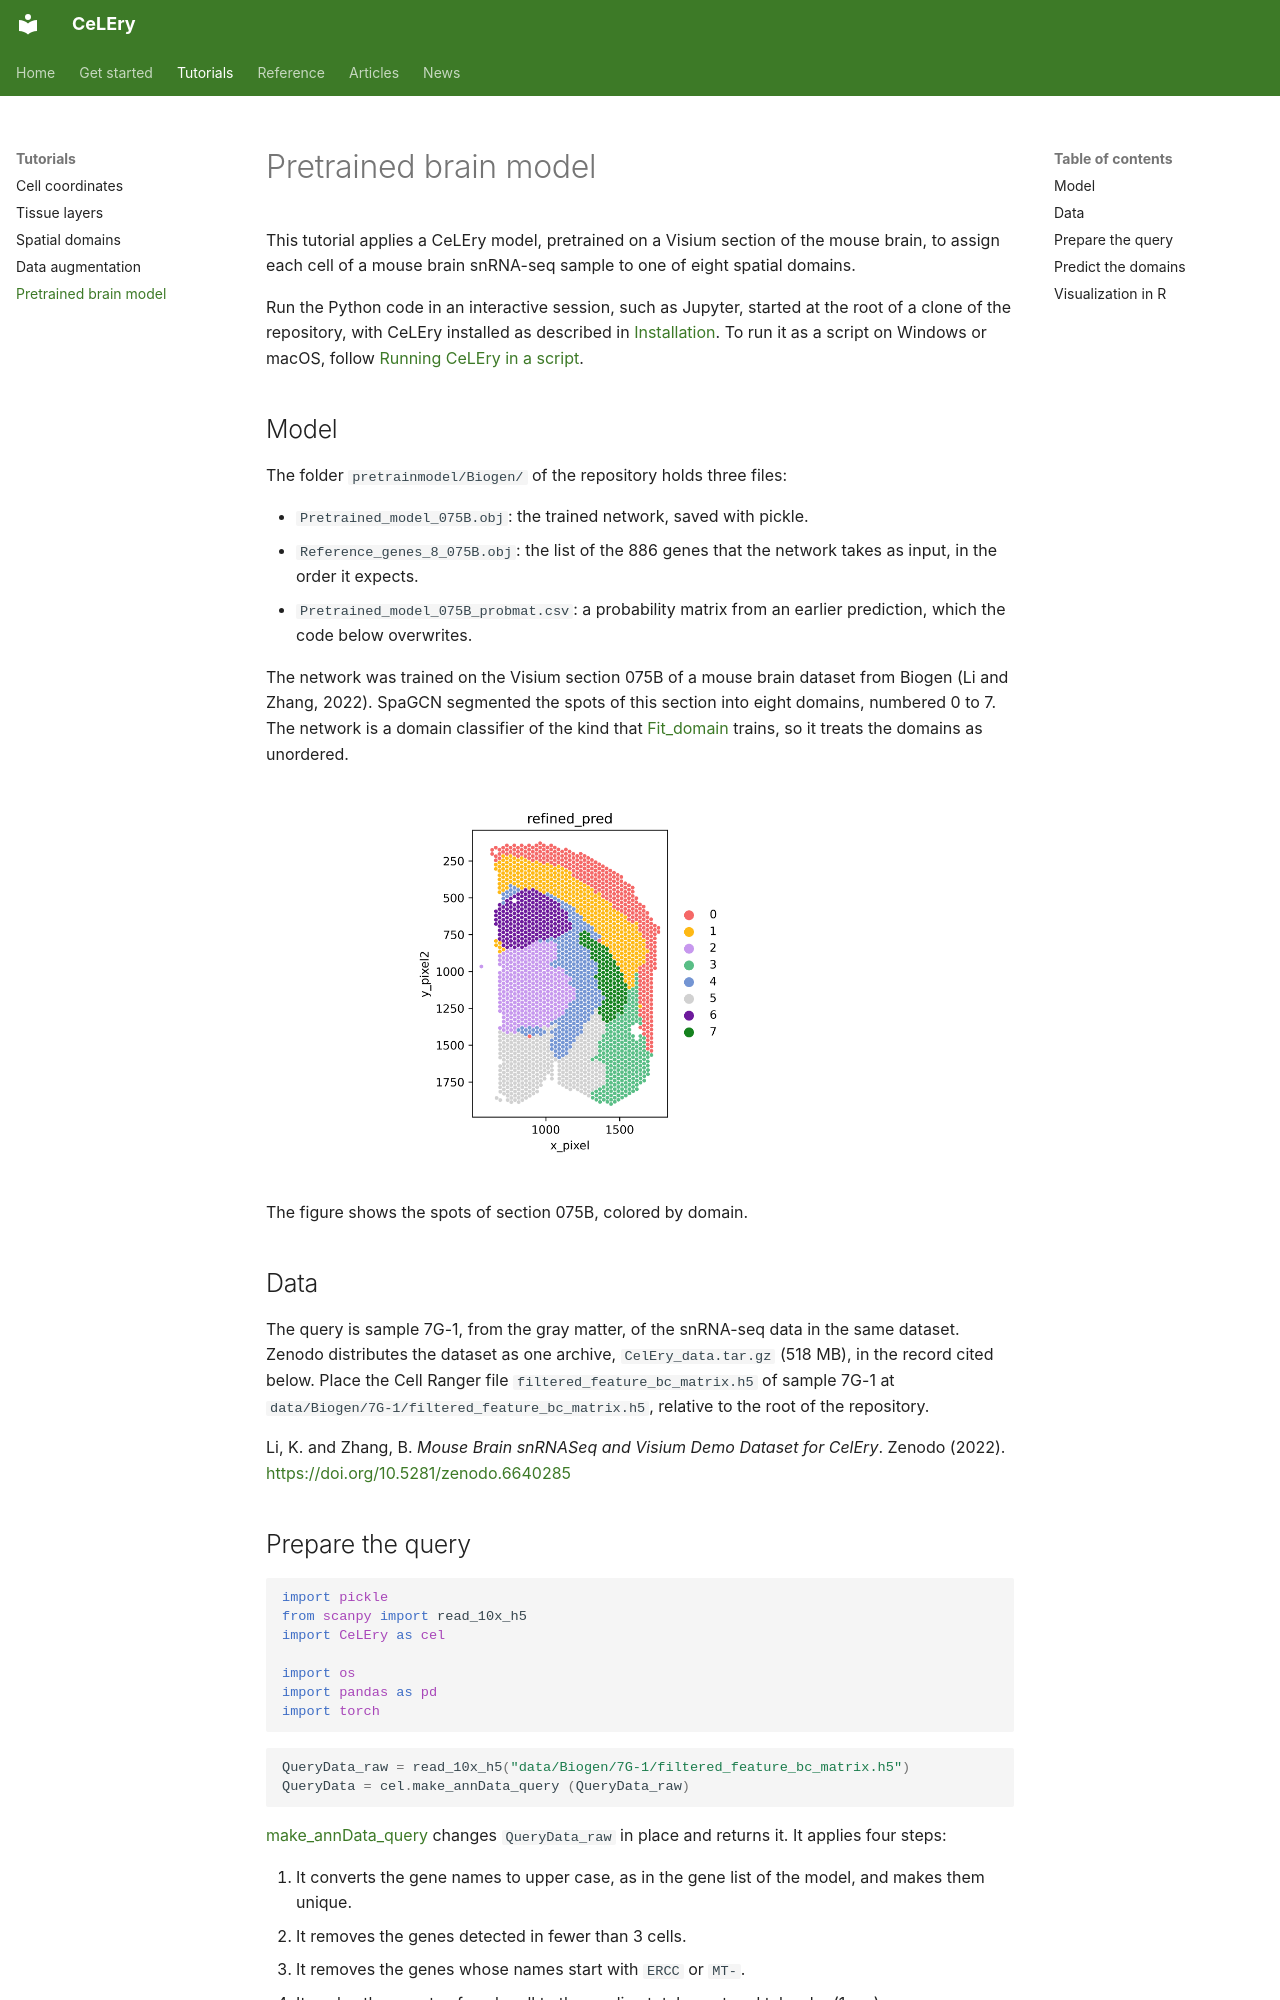

repository: QihuangZhang/CeLEry · page: tutorials/pretrained/index.html · generator: mkdocs

# Pretrained brain model

This tutorial applies a CeLEry model, pretrained on a Visium section of the mouse brain, to assign each cell of a mouse brain snRNA-seq sample to one of eight spatial domains.

Run the Python code in an interactive session, such as Jupyter, started at the root of a clone of the repository, with CeLEry installed as described in [Installation](../install.md). To run it as a script on Windows or macOS, follow [Running CeLEry in a script](../reading-output.md#running-celery-in-a-script).

## Model

The folder `pretrainmodel/Biogen/` of the repository holds three files:

- `Pretrained_model_075B.obj`: the trained network, saved with pickle.
- `Reference_genes_8_075B.obj`: the list of the 886 genes that the network takes as input, in the order it expects.
- `Pretrained_model_075B_probmat.csv`: a probability matrix from an earlier prediction, which the code below overwrites.

The network was trained on the Visium section 075B of a mouse brain dataset from Biogen (Li and Zhang, 2022). SpaGCN segmented the spots of this section into eight domains, numbered 0 to 7. The network is a domain classifier of the kind that [Fit_domain](../reference.md#fit_domain) trains, so it treats the domains as unordered.

![Eight domains of the Visium section 075B, segmented with SpaGCN](../assets/tutorial/segementation_8_075B.png)

The figure shows the spots of section 075B, colored by domain.

## Data

The query is sample 7G-1, from the gray matter, of the snRNA-seq data in the same dataset. Zenodo distributes the dataset as one archive, `CelEry_data.tar.gz` (518 MB), in the record cited below. Place the Cell Ranger file `filtered_feature_bc_matrix.h5` of sample 7G-1 at `data/Biogen/7G-1/filtered_feature_bc_matrix.h5`, relative to the root of the repository.

Li, K. and Zhang, B. *Mouse Brain snRNASeq and Visium Demo Dataset for CelEry*. Zenodo (2022). <https://doi.org/10.5281/zenodo.6640285>
